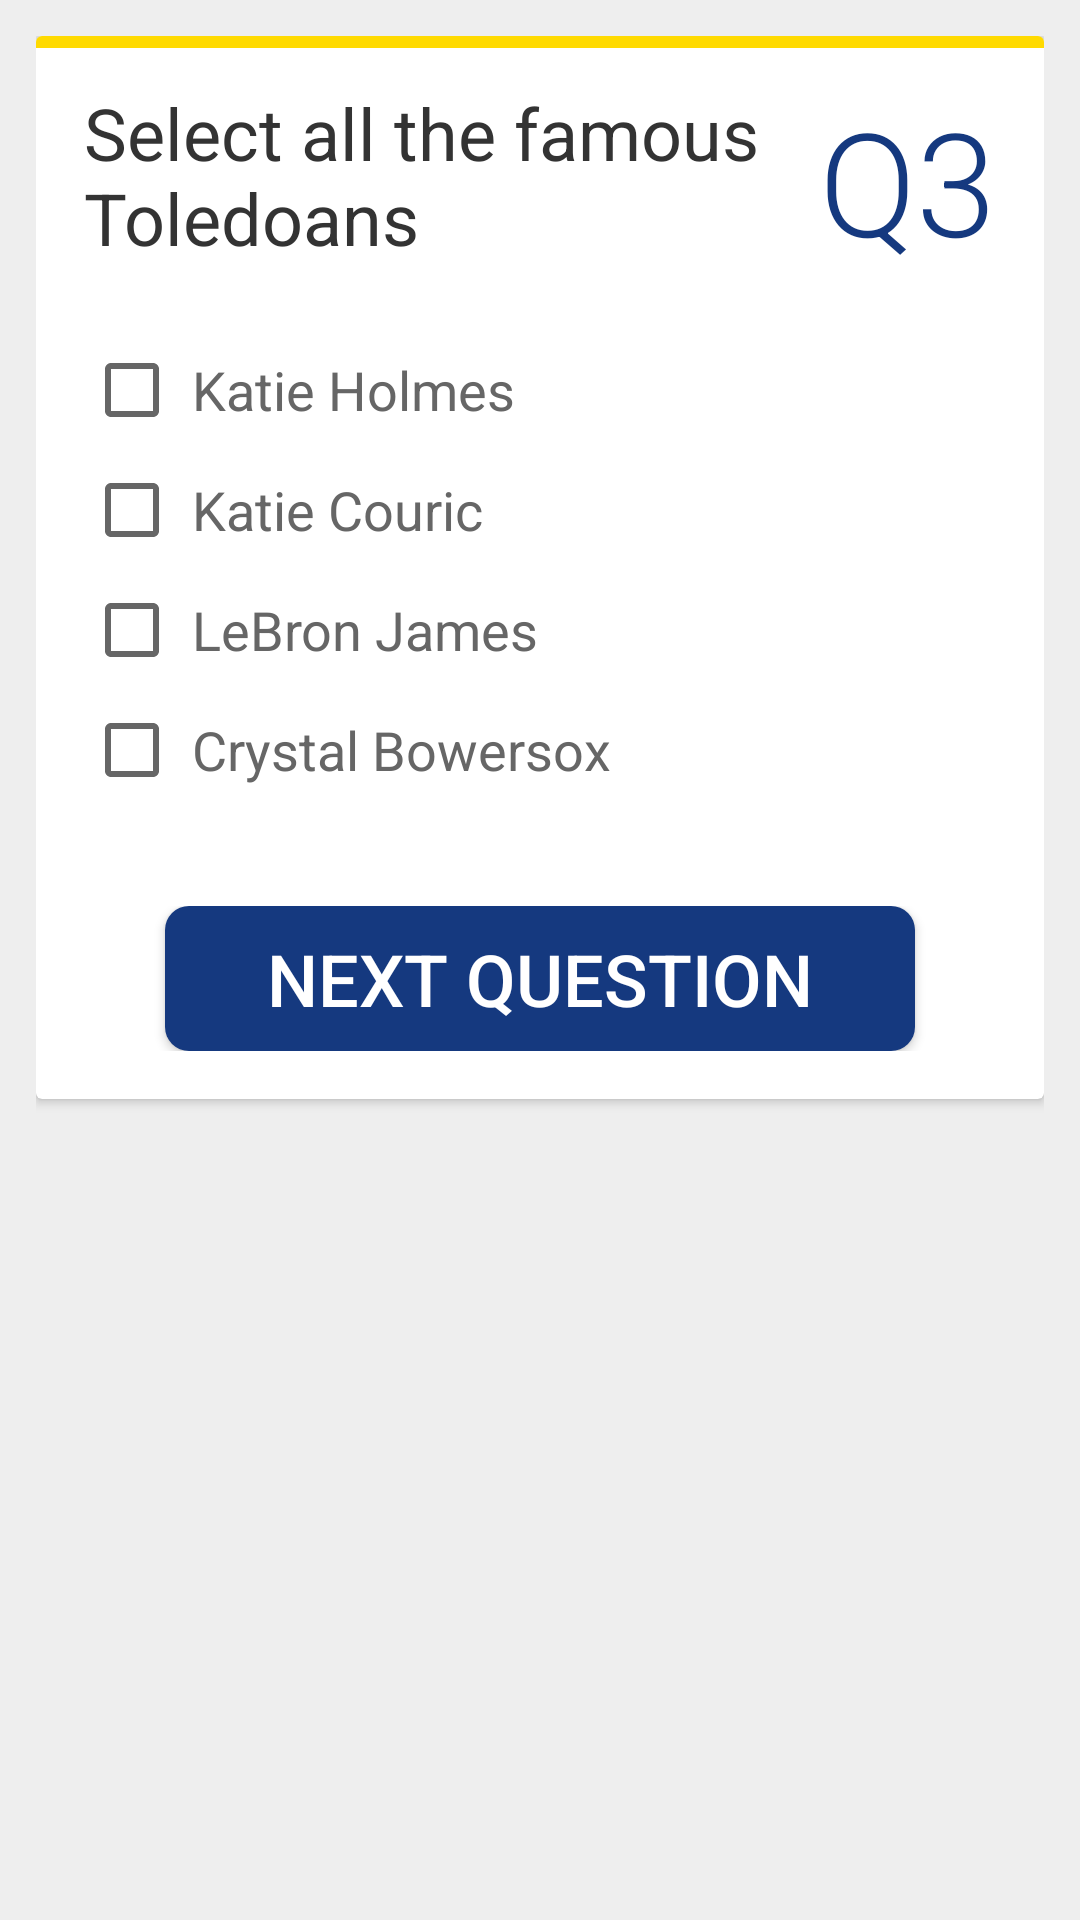

Android layout source for this screen:
<!-- AndroidManifest.xml: application theme AppTheme -->
<!-- res/layout/activity_q3.xml -->
<?xml version="1.0" encoding="utf-8"?>
<ScrollView xmlns:android="http://schemas.android.com/apk/res/android"
    xmlns:tools="http://schemas.android.com/tools"
    android:layout_width="match_parent"
    android:layout_height="match_parent"
    android:background="@color/almost_white"
    android:padding="@dimen/view_padding"
    tools:context="com.example.android.toledoquiz.Q3Activity">

    
    <android.support.v7.widget.CardView xmlns:card_view="http://schemas.android.com/apk/res-auto"
        android:id="@+id/question_three"
        android:layout_width="match_parent"
        android:layout_height="wrap_content"
        card_view:cardCornerRadius="@dimen/cardview_default_radius"
        card_view:cardElevation="@dimen/cardview_default_elevation">

        
        <View
            android:layout_width="match_parent"
            android:layout_height="@dimen/card_accent_line"
            android:background="@color/card_accent" />

        <LinearLayout
            android:layout_width="match_parent"
            android:layout_height="wrap_content"
            android:orientation="vertical"
            android:padding="@dimen/default_padding">

            <LinearLayout
                android:id="@+id/q3_header"
                android:layout_width="match_parent"
                android:layout_height="wrap_content"
                android:orientation="horizontal">

                <TextView
                    android:id="@+id/q3_text"
                    android:layout_width="0dp"
                    android:layout_height="match_parent"
                    android:layout_weight="1"
                    android:paddingEnd="@dimen/default_padding"
                    android:paddingRight="@dimen/default_padding"
                    android:text="@string/q3_text"
                    android:textColor="@color/darkergray"
                    android:textSize="24sp" />

                <TextView
                    android:id="@+id/q3_label"
                    android:layout_width="wrap_content"
                    android:layout_height="match_parent"
                    android:fontFamily="sans-serif-light"
                    android:text="@string/q3_label"
                    android:textColor="@color/colorPrimary"
                    android:textSize="@dimen/q_label" />

            </LinearLayout>

            
            <CheckBox
                android:id="@+id/q3_choice1_checkbox"
                android:layout_width="wrap_content"
                android:layout_height="wrap_content"
                android:layout_marginBottom="@dimen/checkbox_margin_bottom"
                android:paddingLeft="@dimen/checkbox_padding"
                android:paddingStart="@dimen/checkbox_padding"
                android:text="@string/q3_choice1"
                android:textAppearance="@android:style/TextAppearance.Medium"
                android:textColor="@color/mediumgray" />

            <CheckBox
                android:id="@+id/q3_choice2_checkbox"
                android:layout_width="wrap_content"
                android:layout_height="wrap_content"
                android:layout_marginBottom="@dimen/checkbox_margin_bottom"
                android:paddingLeft="@dimen/checkbox_padding"
                android:paddingStart="@dimen/checkbox_padding"
                android:text="@string/q3_choice2"
                android:textAppearance="@android:style/TextAppearance.Medium"
                android:textColor="@color/mediumgray" />

            <CheckBox
                android:id="@+id/q3_choice3_checkbox"
                android:layout_width="wrap_content"
                android:layout_height="wrap_content"
                android:layout_marginBottom="@dimen/checkbox_margin_bottom"
                android:paddingLeft="@dimen/checkbox_padding"
                android:paddingStart="@dimen/checkbox_padding"
                android:text="@string/q3_choice3"
                android:textAppearance="@android:style/TextAppearance.Medium"
                android:textColor="@color/mediumgray" />

            <CheckBox
                android:id="@+id/q3_choice4_checkbox"
                android:layout_width="wrap_content"
                android:layout_height="wrap_content"
                android:paddingLeft="@dimen/checkbox_padding"
                android:paddingStart="@dimen/checkbox_padding"
                android:text="@string/q3_choice4"
                android:textAppearance="@android:style/TextAppearance.Medium"
                android:textColor="@color/mediumgray" />

            <RelativeLayout
                android:layout_width="match_parent"
                android:layout_height="wrap_content"
                android:layout_marginTop="@dimen/action_button_top_margin"
                android:orientation="horizontal">

                <Button
                    android:id="@+id/q3_answer_button"
                    android:layout_width="@dimen/button_width"
                    android:layout_height="wrap_content"
                    android:layout_centerHorizontal="true"
                    android:background="@drawable/secondary_button_selector"
                    android:drawableEnd="@drawable/ic_navigate_next_white_18dp"
                    android:drawableRight="@drawable/ic_navigate_next_white_18dp"
                    android:padding="@dimen/button_padding"
                    android:text="@string/next_question"
                    android:textColor="@color/white"
                    android:textSize="@dimen/button_text_size" />

            </RelativeLayout>

        </LinearLayout>

    </android.support.v7.widget.CardView>

</ScrollView>
<!-- resources referenced by this layout -->
<resources>
  <color name="almost_white">#eeeeee</color>
  <color name="card_accent">#ffda00</color>
  <color name="colorPrimary">#15397F</color>
  <color name="darkergray">#333333</color>
  <color name="mediumgray">#666666</color>
  <color name="white">#ffffff</color>
  <dimen name="action_button_top_margin">36dp</dimen>
  <dimen name="button_padding">8dp</dimen>
  <dimen name="button_text_size">24sp</dimen>
  <dimen name="button_width">250dp</dimen>
  <dimen name="card_accent_line">4dp</dimen>
  <dimen name="checkbox_margin_bottom">8dp</dimen>
  <dimen name="checkbox_padding">4dp</dimen>
  <dimen name="default_padding">16dp</dimen>
  <dimen name="q_label">48sp</dimen>
  <dimen name="view_padding">12dp</dimen>
  <!-- drawable secondary_button_selector (drawable) -->
  <?xml version="1.0" encoding="utf-8"?>
  <selector xmlns:android="http://schemas.android.com/apk/res/android">
      <item android:state_focused="true" android:state_pressed="false" android:drawable="@drawable/button_blue_bg" />
      <item android:state_focused="true" android:state_pressed="true" android:drawable="@drawable/button_yellow_bg" />
      <item android:state_focused="false" android:state_pressed="true" android:drawable="@drawable/button_yellow_bg" />
      <item android:drawable="@drawable/button_blue_bg" />
  </selector>
  <string name="next_question">Next Question</string>
  <string name="q3_choice1">Katie Holmes</string>
  <string name="q3_choice2">Katie Couric</string>
  <string name="q3_choice3">LeBron James</string>
  <string name="q3_choice4">Crystal Bowersox</string>
  <string name="q3_label">Q3</string>
  <string name="q3_text">Select all the famous Toledoans</string>
  <style name="AppTheme" parent="Theme.AppCompat.Light.DarkActionBar">
          
          <item name="android:colorBackground">@color/almost_white</item>
          <item name="colorPrimary">@color/colorPrimary</item>
          <item name="colorPrimaryDark">@color/colorPrimaryDark</item>
          <item name="colorAccent">@color/colorAccent</item>
      </style>
  <!-- drawable button_blue_bg (drawable) -->
  <?xml version="1.0" encoding="utf-8"?>
  <shape
      xmlns:android="http://schemas.android.com/apk/res/android"
      android:shape="rectangle">
  
      <solid
          android:color="#15397f"/>
      <corners android:radius="8dp"/>
  </shape>
  <!-- drawable button_yellow_bg (drawable) -->
  <?xml version="1.0" encoding="utf-8"?>
  <shape
      xmlns:android="http://schemas.android.com/apk/res/android"
      android:shape="rectangle">
  
      <solid
          android:color="#ffda00"/>
      <corners android:radius="8dp"/>
  </shape>
  <color name="colorPrimaryDark">#15397F</color>
  <color name="colorAccent">#15397f</color>
</resources>
